14-way image classification set "folder 3 - Model Training" from GitHub (ttgminh/Irvine-Ranch-Conservancy-Animal-Detect); label vocabulary: bird species, bobcat, coyote, gray fox, ground squirrel, horses, mountain lion, mule deer, opossum, rabbit, raccoon, raven, striped skunk, turkey vulture.

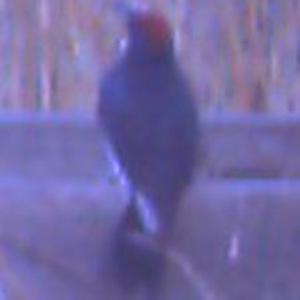
Label: bird species

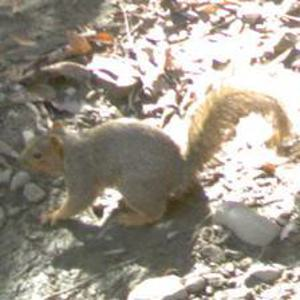
Label: ground squirrel

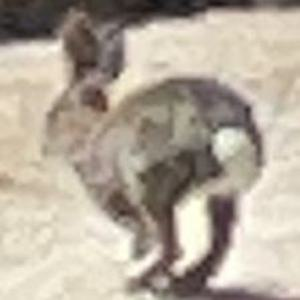
Label: rabbit

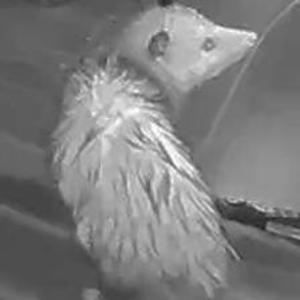
Label: opossum

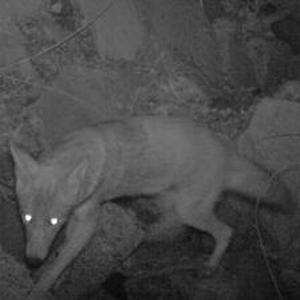
Label: coyote

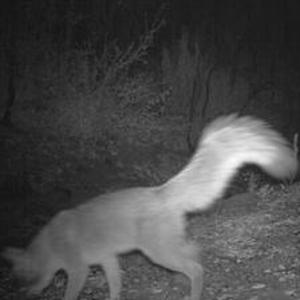
Label: gray fox
